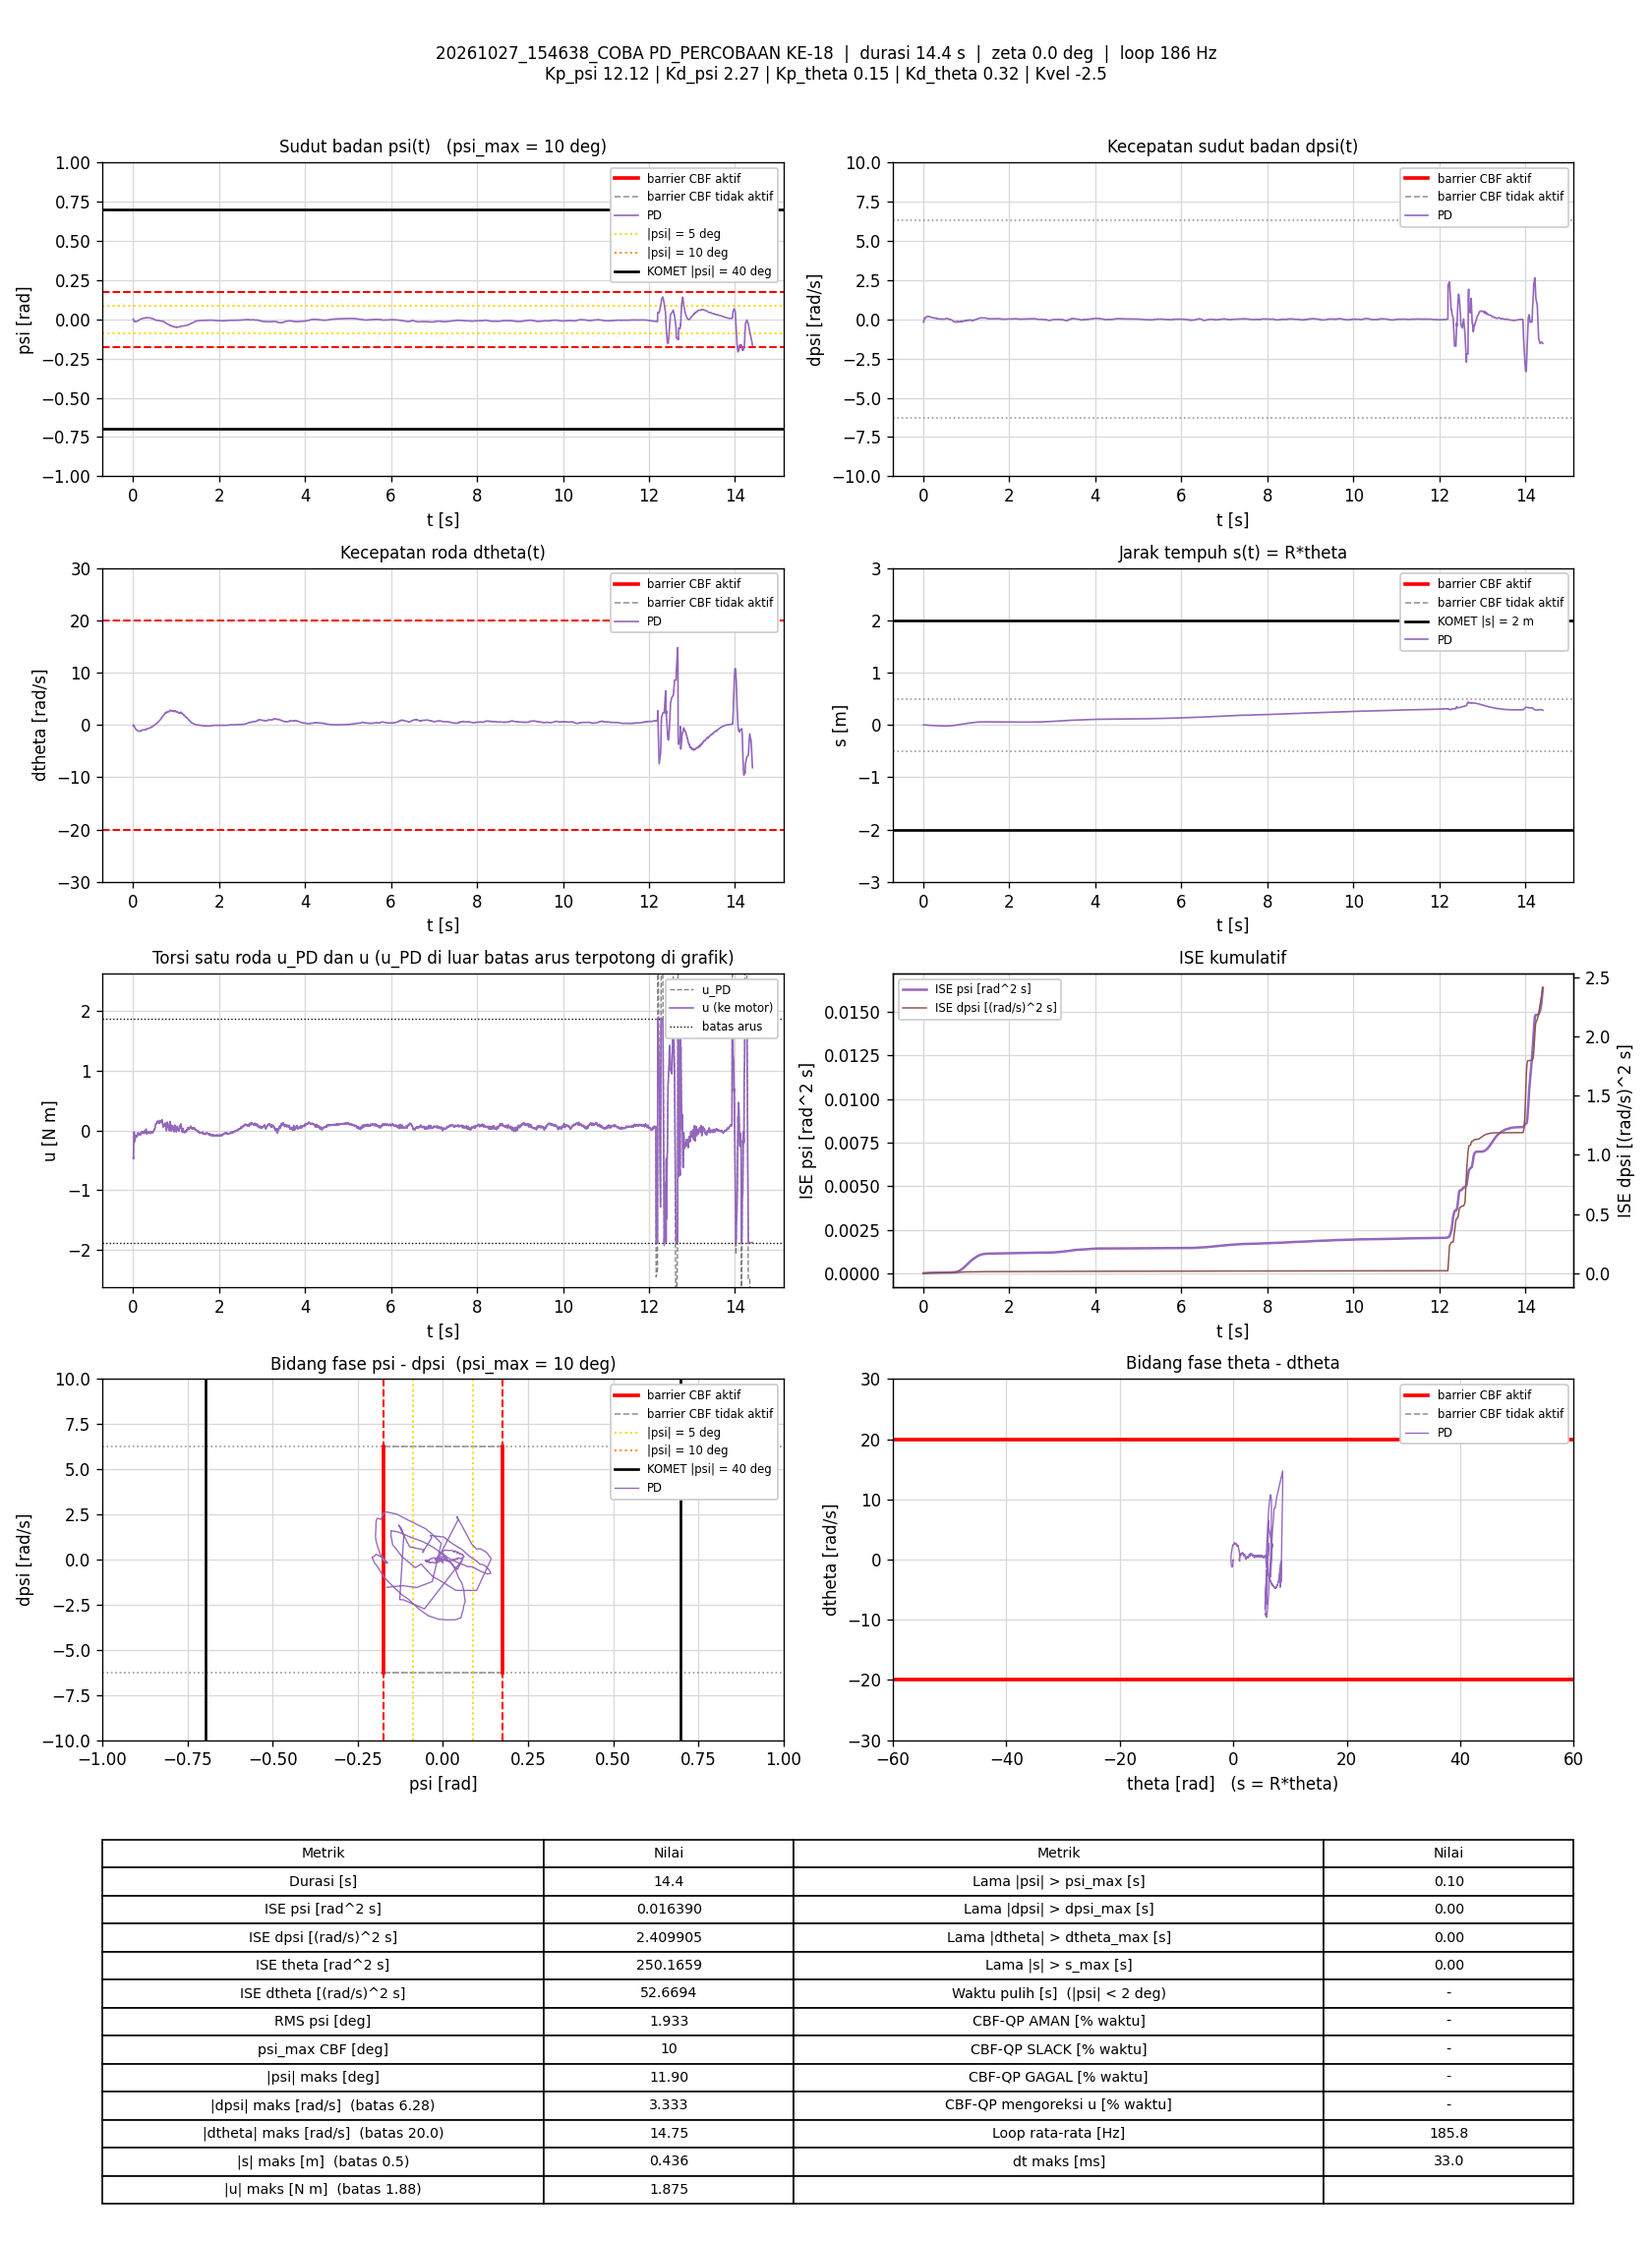

Data behind this chart, as committed beside it:
t_s, theta_rad, dtheta_rad_s, psi_rad, dpsi_rad_s, error_theta, error_dtheta, error_psi, error_dpsi, u_PD_Nm, u_Nm, status_cbf, dorong_N, ISE_theta, ISE_dtheta, ISE_psi, ISE_dpsi, Kp_psi, Kd_psi, Kp_theta, Kd_theta, Kvel, Alpha_1, Alpha_2
0.005851, 0.004938, -0.1888, 0.0009466, -0.1799, -0.004938, 0.1888, -0.0009466, 0.1799, -0.4572, -0.4572, -, 0, 1.4265423e-07, 0.0002085, 5.2431033e-09, 0.0001893, 12.12, 2.27, 0.15, 0.32, -2.5, 7.42, 8.45
0.01168, 0.00423, -0.172, -0.0002403, -0.1836, -0.00423, 0.172, 0.0002403, 0.1836, -0.4747, -0.4747, -, 0, 2.4692633e-07, 0.0003809, 5.5795549e-09, 0.0003857, 12.12, 2.27, 0.15, 0.32, -2.5, 7.42, 8.45
0.01667, -0.001299, -0.002581, -0.006536, -0.04158, 0.001299, 0.002581, 0.006536, 0.04158, -0.1744, -0.1744, -, 0, 2.5534599e-07, 0.0003809, 2.1880327e-07, 0.0003944, 12.12, 2.27, 0.15, 0.32, -2.5, 7.42, 8.45
0.02185, -0.009085, -0.04701, -0.01164, 0.02877, 0.009085, 0.04701, 0.01164, -0.02877, -0.09079, -0.09079, -, 0, 6.8293977e-07, 0.0003924, 9.2048691e-07, 0.0003987, 12.12, 2.27, 0.15, 0.32, -2.5, 7.42, 8.45
0.02679, -0.01503, -0.1804, -0.01241, 0.08179, 0.01503, 0.1804, 0.01241, -0.08179, -0.0224, -0.0224, -, 0, 1.7979078e-06, 0.000553, 1.680086e-06, 0.0004317, 12.12, 2.27, 0.15, 0.32, -2.5, 7.42, 8.45
0.03267, -0.01892, -0.292, -0.01237, 0.07593, 0.01892, 0.292, 0.01237, -0.07593, -0.07095, -0.07095, -, 0, 3.9044366e-06, 0.001055, 2.5799154e-06, 0.0004656, 12.12, 2.27, 0.15, 0.32, -2.5, 7.42, 8.45
0.03778, -0.0238, -0.4593, -0.01178, 0.04489, 0.0238, 0.4593, 0.01178, -0.04489, -0.1879, -0.1879, -, 0, 6.8013669e-06, 0.002133, 3.2896223e-06, 0.0004759, 12.12, 2.27, 0.15, 0.32, -2.5, 7.42, 8.45
0.04292, -0.02836, -0.51, -0.01193, 0.05741, 0.02836, 0.51, 0.01193, -0.05741, -0.1774, -0.1774, -, 0, 1.093121e-05, 0.003469, 4.0201642e-06, 0.0004928, 12.12, 2.27, 0.15, 0.32, -2.5, 7.42, 8.45
0.04779, -0.03562, -0.5661, -0.0142, 0.08393, 0.03562, 0.5661, 0.0142, -0.08393, -0.1628, -0.1628, -, 0, 1.7103374e-05, 0.005028, 5.0015593e-06, 0.0005271, 12.12, 2.27, 0.15, 0.32, -2.5, 7.42, 8.45
0.05367, -0.04169, -0.5964, -0.01548, 0.119, 0.04169, 0.5964, 0.01548, -0.119, -0.1084, -0.1084, -, 0, 2.7327565e-05, 0.007121, 6.4112578e-06, 0.0006104, 12.12, 2.27, 0.15, 0.32, -2.5, 7.42, 8.45
0.05888, -0.04898, -0.6834, -0.01596, 0.1456, 0.04898, 0.6834, 0.01596, -0.1456, -0.08163, -0.08163, -, 0, 3.9837343e-05, 0.009557, 7.7400057e-06, 0.0007209, 12.12, 2.27, 0.15, 0.32, -2.5, 7.42, 8.45
0.0639, -0.05623, -0.7857, -0.01564, 0.1588, 0.05623, 0.7857, 0.01564, -0.1588, -0.08053, -0.08053, -, 0, 5.5701798e-05, 0.01265, 8.9676258e-06, 0.0008474, 12.12, 2.27, 0.15, 0.32, -2.5, 7.42, 8.45
0.06879, -0.06252, -0.8683, -0.01503, 0.1609, 0.06252, 0.8683, 0.01503, -0.1609, -0.0947, -0.0947, -, 0, 7.4833883e-05, 0.01634, 1.0073371e-05, 0.0009742, 12.12, 2.27, 0.15, 0.32, -2.5, 7.42, 8.45
0.07467, -0.06805, -0.9072, -0.01442, 0.1663, 0.06805, 0.9072, 0.01442, -0.1663, -0.08763, -0.08763, -, 0, 0.000102, 0.02118, 1.129481e-05, 0.001137, 12.12, 2.27, 0.15, 0.32, -2.5, 7.42, 8.45
0.07979, -0.07477, -0.9602, -0.01385, 0.1683, 0.07477, 0.9602, 0.01385, -0.1683, -0.09319, -0.09319, -, 0, 0.0001307, 0.0259, 1.2276899e-05, 0.001282, 12.12, 2.27, 0.15, 0.32, -2.5, 7.42, 8.45
0.08479, -0.0804, -0.9745, -0.01297, 0.1653, 0.0804, 0.9745, 0.01297, -0.1653, -0.09372, -0.09372, -, 0, 0.000163, 0.03065, 1.3118682e-05, 0.001418, 12.12, 2.27, 0.15, 0.32, -2.5, 7.42, 8.45
0.08978, -0.08702, -1.041, -0.01221, 0.1655, 0.08702, 1.041, 0.01221, -0.1655, -0.1056, -0.1056, -, 0, 0.0002008, 0.03606, 1.3862508e-05, 0.001555, 12.12, 2.27, 0.15, 0.32, -2.5, 7.42, 8.45
0.09567, -0.09307, -1.061, -0.01173, 0.1659, 0.09307, 1.061, 0.01173, -0.1659, -0.1051, -0.1051, -, 0, 0.0002518, 0.04269, 1.4672742e-05, 0.001717, 12.12, 2.27, 0.15, 0.32, -2.5, 7.42, 8.45
0.1008, -0.1005, -1.078, -0.01162, 0.1781, 0.1005, 1.078, 0.01162, -0.1781, -0.08154, -0.08154, -, 0, 0.0003035, 0.04864, 1.5363794e-05, 0.001879, 12.12, 2.27, 0.15, 0.32, -2.5, 7.42, 8.45
0.1058, -0.1073, -1.072, -0.01145, 0.1861, 0.1073, 1.072, 0.01145, -0.1861, -0.05937, -0.05937, -, 0, 0.0003614, 0.05442, 1.6023527e-05, 0.002054, 12.12, 2.27, 0.15, 0.32, -2.5, 7.42, 8.45
0.1108, -0.1137, -1.099, -0.01067, 0.1938, 0.1137, 1.099, 0.01067, -0.1938, -0.04096, -0.04096, -, 0, 0.0004255, 0.06041, 1.6588694e-05, 0.00224, 12.12, 2.27, 0.15, 0.32, -2.5, 7.42, 8.45
0.1158, -0.1194, -1.121, -0.009512, 0.191, 0.1194, 1.121, 0.009512, -0.191, -0.04032, -0.04032, -, 0, 0.0004968, 0.06669, 1.7040798e-05, 0.002422, 12.12, 2.27, 0.15, 0.32, -2.5, 7.42, 8.45
0.1208, -0.1249, -1.13, -0.008386, 0.1842, 0.1249, 1.13, 0.008386, -0.1842, -0.04502, -0.04502, -, 0, 0.0005748, 0.07307, 1.7392448e-05, 0.002592, 12.12, 2.27, 0.15, 0.32, -2.5, 7.42, 8.45
0.1267, -0.1304, -1.136, -0.00738, 0.176, 0.1304, 1.136, 0.00738, -0.176, -0.05352, -0.05352, -, 0, 0.0006749, 0.08067, 1.771301e-05, 0.002774, 12.12, 2.27, 0.15, 0.32, -2.5, 7.42, 8.45
0.1327, -0.1371, -1.165, -0.006276, 0.1691, 0.1371, 1.165, 0.006276, -0.1691, -0.06524, -0.06524, -, 0, 0.000788, 0.08884, 1.795013e-05, 0.002946, 12.12, 2.27, 0.15, 0.32, -2.5, 7.42, 8.45
0.1378, -0.1438, -1.177, -0.004892, 0.1627, 0.1438, 1.177, 0.004892, -0.1627, -0.06678, -0.06678, -, 0, 0.0008938, 0.09593, 1.8072437e-05, 0.003082, 12.12, 2.27, 0.15, 0.32, -2.5, 7.42, 8.45
0.1428, -0.1508, -1.19, -0.0042, 0.1588, 0.1508, 1.19, 0.0042, -0.1588, -0.07136, -0.07136, -, 0, 0.001007, 0.103, 1.8160422e-05, 0.003207, 12.12, 2.27, 0.15, 0.32, -2.5, 7.42, 8.45
0.1478, -0.1568, -1.177, -0.00377, 0.1592, 0.1568, 1.177, 0.00377, -0.1592, -0.06109, -0.06109, -, 0, 0.00113, 0.1099, 1.8231444e-05, 0.003334, 12.12, 2.27, 0.15, 0.32, -2.5, 7.42, 8.45
0.1528, -0.1631, -1.172, -0.003438, 0.1617, 0.1631, 1.172, 0.003438, -0.1617, -0.04966, -0.04966, -, 0, 0.001263, 0.1168, 1.8290599e-05, 0.003465, 12.12, 2.27, 0.15, 0.32, -2.5, 7.42, 8.45
0.1577, -0.169, -1.175, -0.00267, 0.1605, 0.169, 1.175, 0.00267, -0.1605, -0.04396, -0.04396, -, 0, 0.001405, 0.1236, 1.8325874e-05, 0.003593, 12.12, 2.27, 0.15, 0.32, -2.5, 7.42, 8.45
0.1628, -0.1753, -1.23, -0.001597, 0.1588, 0.1753, 1.23, 0.001597, -0.1588, -0.05231, -0.05231, -, 0, 0.00156, 0.1313, 1.8338747e-05, 0.00372, 12.12, 2.27, 0.15, 0.32, -2.5, 7.42, 8.45
0.1678, -0.1816, -1.23, -0.0005494, 0.1471, 0.1816, 1.23, 0.0005494, -0.1471, -0.06647, -0.06647, -, 0, 0.001725, 0.1388, 1.8340255e-05, 0.003828, 12.12, 2.27, 0.15, 0.32, -2.5, 7.42, 8.45
0.1728, -0.1872, -1.222, 0.000262, 0.1374, 0.1872, 1.222, -0.000262, -0.1374, -0.07593, -0.07593, -, 0, 0.0019, 0.1463, 1.8340599e-05, 0.003922, 12.12, 2.27, 0.15, 0.32, -2.5, 7.42, 8.45
0.1778, -0.1924, -1.187, 0.000884, 0.1339, 0.1924, 1.187, -0.000884, -0.1339, -0.06515, -0.06515, -, 0, 0.002085, 0.1533, 1.8344502e-05, 0.004012, 12.12, 2.27, 0.15, 0.32, -2.5, 7.42, 8.45
0.1829, -0.1978, -1.161, 0.001327, 0.1299, 0.1978, 1.161, -0.001327, -0.1299, -0.06052, -0.06052, -, 0, 0.002284, 0.1602, 1.8353434e-05, 0.004098, 12.12, 2.27, 0.15, 0.32, -2.5, 7.42, 8.45
0.1888, -0.2027, -1.117, 0.00181, 0.1286, 0.2027, 1.117, -0.00181, -0.1286, -0.04376, -0.04376, -, 0, 0.002527, 0.1676, 1.8372867e-05, 0.004196, 12.12, 2.27, 0.15, 0.32, -2.5, 7.42, 8.45
0.1938, -0.2079, -1.051, 0.002328, 0.126, 0.2079, 1.051, -0.002328, -0.126, -0.02206, -0.02206, -, 0, 0.002745, 0.1732, 1.8400233e-05, 0.004276, 12.12, 2.27, 0.15, 0.32, -2.5, 7.42, 8.45
0.1998, -0.2141, -1.088, 0.002909, 0.1235, 0.2141, 1.088, -0.002909, -0.1235, -0.03259, -0.03259, -, 0, 0.003019, 0.1802, 1.8450799e-05, 0.004367, 12.12, 2.27, 0.15, 0.32, -2.5, 7.42, 8.45
0.2048, -0.219, -1.056, 0.004101, 0.113, 0.219, 1.056, -0.004101, -0.113, -0.03189, -0.03189, -, 0, 0.003258, 0.1858, 1.8534606e-05, 0.004431, 12.12, 2.27, 0.15, 0.32, -2.5, 7.42, 8.45
0.2099, -0.2231, -1.029, 0.004879, 0.1022, 0.2231, 1.029, -0.004879, -0.1022, -0.03836, -0.03836, -, 0, 0.003513, 0.1912, 1.8656142e-05, 0.004484, 12.12, 2.27, 0.15, 0.32, -2.5, 7.42, 8.45
0.2148, -0.2277, -1.013, 0.005543, 0.09685, 0.2277, 1.013, -0.005543, -0.09685, -0.03724, -0.03724, -, 0, 0.003766, 0.1962, 1.8806496e-05, 0.00453, 12.12, 2.27, 0.15, 0.32, -2.5, 7.42, 8.45
0.2198, -0.2317, -0.9626, 0.005679, 0.09645, 0.2317, 0.9626, -0.005679, -0.09645, -0.02027, -0.02027, -, 0, 0.004034, 0.2009, 1.8967534e-05, 0.004576, 12.12, 2.27, 0.15, 0.32, -2.5, 7.42, 8.45
0.2248, -0.2369, -0.9593, 0.005693, 0.09512, 0.2369, 0.9593, -0.005693, -0.09512, -0.02207, -0.02207, -, 0, 0.004315, 0.2055, 1.9129606e-05, 0.004621, 12.12, 2.27, 0.15, 0.32, -2.5, 7.42, 8.45
0.2307, -0.2419, -0.9592, 0.005934, 0.09525, 0.2419, 0.9592, -0.005934, -0.09525, -0.01881, -0.01881, -, 0, 0.00466, 0.2109, 1.9336972e-05, 0.004675, 12.12, 2.27, 0.15, 0.32, -2.5, 7.42, 8.45
0.2358, -0.2472, -0.9682, 0.00654, 0.09099, 0.2472, 0.9682, -0.00654, -0.09099, -0.02402, -0.02402, -, 0, 0.004974, 0.2157, 1.9556821e-05, 0.004717, 12.12, 2.27, 0.15, 0.32, -2.5, 7.42, 8.45
0.2408, -0.2524, -0.9801, 0.007259, 0.08113, 0.2524, 0.9801, -0.007259, -0.08113, -0.04149, -0.04149, -, 0, 0.005291, 0.2205, 1.9818994e-05, 0.00475, 12.12, 2.27, 0.15, 0.32, -2.5, 7.42, 8.45
0.2458, -0.2569, -0.973, 0.007767, 0.07593, 0.2569, 0.973, -0.007767, -0.07593, -0.04485, -0.04485, -, 0, 0.005621, 0.2252, 2.0120544e-05, 0.004779, 12.12, 2.27, 0.15, 0.32, -2.5, 7.42, 8.45
0.2508, -0.2613, -0.9495, 0.007821, 0.0698, 0.2613, 0.9495, -0.007821, -0.0698, -0.05061, -0.05061, -, 0, 0.005962, 0.2297, 2.0426498e-05, 0.004803, 12.12, 2.27, 0.15, 0.32, -2.5, 7.42, 8.45
0.2567, -0.2665, -0.9342, 0.007583, 0.07686, 0.2665, 0.9342, -0.007583, -0.07686, -0.03254, -0.03254, -, 0, 0.00638, 0.2349, 2.0765041e-05, 0.004838, 12.12, 2.27, 0.15, 0.32, -2.5, 7.42, 8.45
0.2618, -0.2726, -0.9481, 0.007565, 0.08726, 0.2726, 0.9481, -0.007565, -0.08726, -0.01363, -0.01363, -, 0, 0.00676, 0.2394, 2.1057662e-05, 0.004877, 12.12, 2.27, 0.15, 0.32, -2.5, 7.42, 8.45
0.267, -0.2782, -0.9457, 0.00761, 0.08619, 0.2782, 0.9457, -0.00761, -0.08619, -0.01475, -0.01475, -, 0, 0.007161, 0.2441, 2.1357341e-05, 0.004915, 12.12, 2.27, 0.15, 0.32, -2.5, 7.42, 8.45
0.272, -0.2831, -0.949, 0.008154, 0.08792, 0.2831, 0.949, -0.008154, -0.08792, -0.005273, -0.005273, -, 0, 0.007563, 0.2486, 2.1691152e-05, 0.004954, 12.12, 2.27, 0.15, 0.32, -2.5, 7.42, 8.45
0.2777, -0.2877, -0.9519, 0.008673, 0.07993, 0.2877, 0.9519, -0.008673, -0.07993, -0.01805, -0.01805, -, 0, 0.008034, 0.2538, 2.2119162e-05, 0.004991, 12.12, 2.27, 0.15, 0.32, -2.5, 7.42, 8.45
0.2837, -0.2921, -0.9481, 0.009255, 0.06714, 0.2921, 0.9481, -0.009255, -0.06714, -0.03882, -0.03882, -, 0, 0.008546, 0.2591, 2.2633149e-05, 0.005018, 12.12, 2.27, 0.15, 0.32, -2.5, 7.42, 8.45
0.2888, -0.2969, -0.899, 0.009269, 0.06634, 0.2969, 0.899, -0.009269, -0.06634, -0.02475, -0.02475, -, 0, 0.008997, 0.2633, 2.3072765e-05, 0.00504, 12.12, 2.27, 0.15, 0.32, -2.5, 7.42, 8.45
0.2938, -0.3025, -0.8922, 0.008927, 0.069, 0.3025, 0.8922, -0.008927, -0.069, -0.02066, -0.02066, -, 0, 0.009455, 0.2673, 2.3471137e-05, 0.005064, 12.12, 2.27, 0.15, 0.32, -2.5, 7.42, 8.45
0.2988, -0.3065, -0.8484, 0.008896, 0.07793, 0.3065, 0.8484, -0.008896, -0.07793, 0.01324, 0.01324, -, 0, 0.009924, 0.2709, 2.3866598e-05, 0.005094, 12.12, 2.27, 0.15, 0.32, -2.5, 7.42, 8.45
0.3048, -0.3101, -0.8137, 0.009042, 0.07686, 0.3101, 0.8137, -0.009042, -0.07686, 0.02368, 0.02368, -, 0, 0.0105, 0.2748, 2.4357588e-05, 0.00513, 12.12, 2.27, 0.15, 0.32, -2.5, 7.42, 8.45
0.3098, -0.3148, -0.8582, 0.01024, 0.05541, 0.3148, 0.8582, -0.01024, -0.05541, -0.02473, -0.02473, -, 0, 0.011, 0.2785, 2.4881417e-05, 0.005145, 12.12, 2.27, 0.15, 0.32, -2.5, 7.42, 8.45
0.3148, -0.3176, -0.8512, 0.01141, 0.03703, 0.3176, 0.8512, -0.01141, -0.03703, -0.05001, -0.05001, -, 0, 0.0115, 0.2821, 2.5533386e-05, 0.005152, 12.12, 2.27, 0.15, 0.32, -2.5, 7.42, 8.45
... 2,616 more rows
